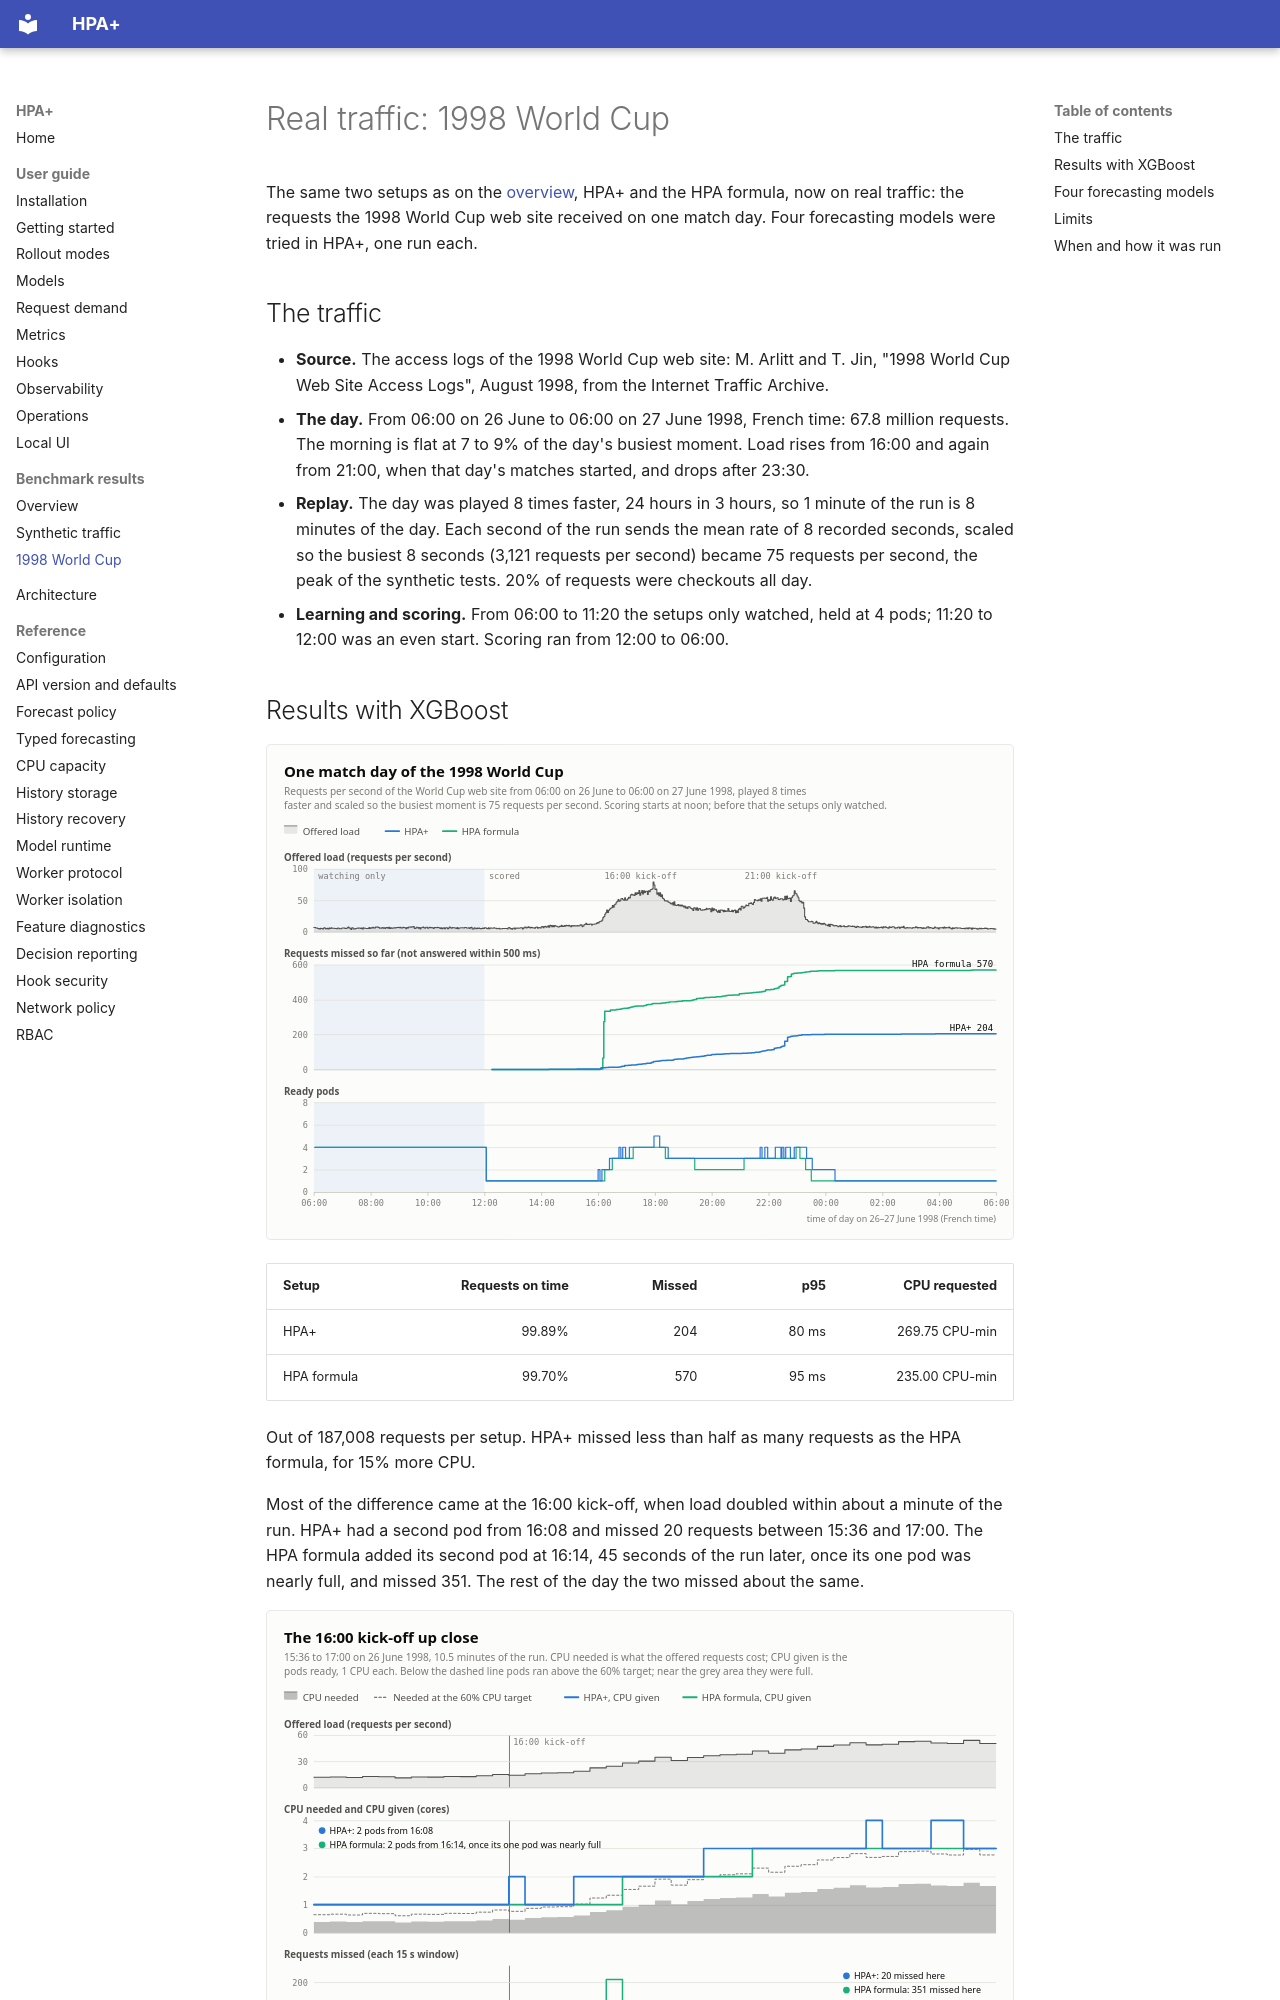

repository: cslab-ntua/HPA-Plus · page: results/world-cup/index.html · generator: mkdocs

# Real traffic: 1998 World Cup

The same two setups as on the [overview](README.md#what-was-compared), HPA+ and the HPA formula, now on real traffic:
the requests the 1998 World Cup web site received on one match day. Four forecasting models were tried in HPA+, one
run each.

## The traffic

- **Source.** The access logs of the 1998 World Cup web site: M. Arlitt and T. Jin, "1998 World Cup Web Site Access
  Logs", August 1998, from the Internet Traffic Archive.
- **The day.** From 06:00 on 26 June to 06:00 on 27 June 1998, French time: 67.8 million requests. The morning is
  flat at 7 to 9% of the day's busiest moment. Load rises from 16:00 and again from 21:00, when that day's matches
  started, and drops after 23:30.
- **Replay.** The day was played 8 times faster, 24 hours in 3 hours, so 1 minute of the run is 8 minutes of the day.
  Each second of the run sends the mean rate of 8 recorded seconds, scaled so the busiest 8 seconds (3,121 requests per
  second) became 75 requests per second, the peak of the synthetic tests. 20% of requests were checkouts all day.
- **Learning and scoring.** From 06:00 to 11:20 the setups only watched, held at 4 pods; 11:20 to 12:00 was an even
  start. Scoring ran from 12:00 to 06:00.
